Run: headless pygame with SDL's dummy video driver; simulated clock (each Clock.tick advances the game by its frame time, no real sleeping); random seed 0; keys injected as events and as key.get_pressed() state; no mouse input.
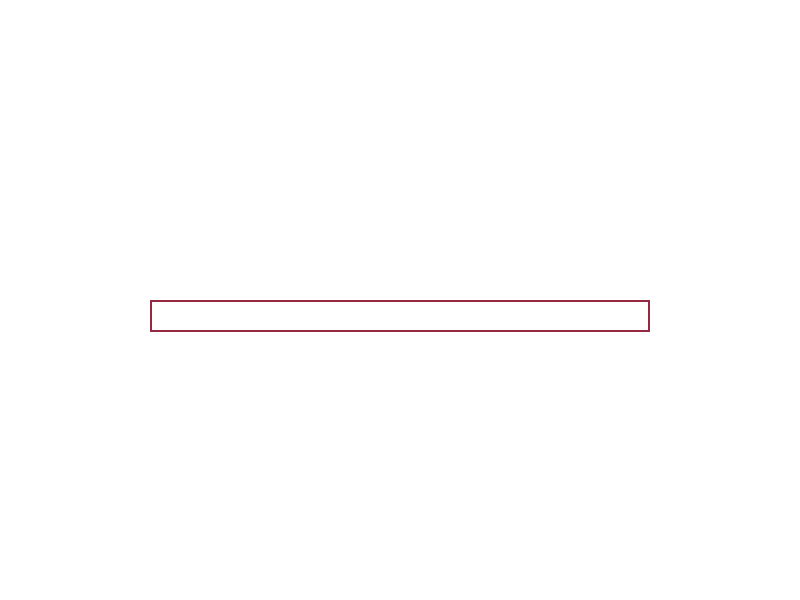
Frame 1 of 4 · flips 1–60 · no input
Frame 2 of 4 · flips 61–180 · tapped SPACE, RETURN · held RIGHT (→), D · screen unchanged from frame 1, image omitted
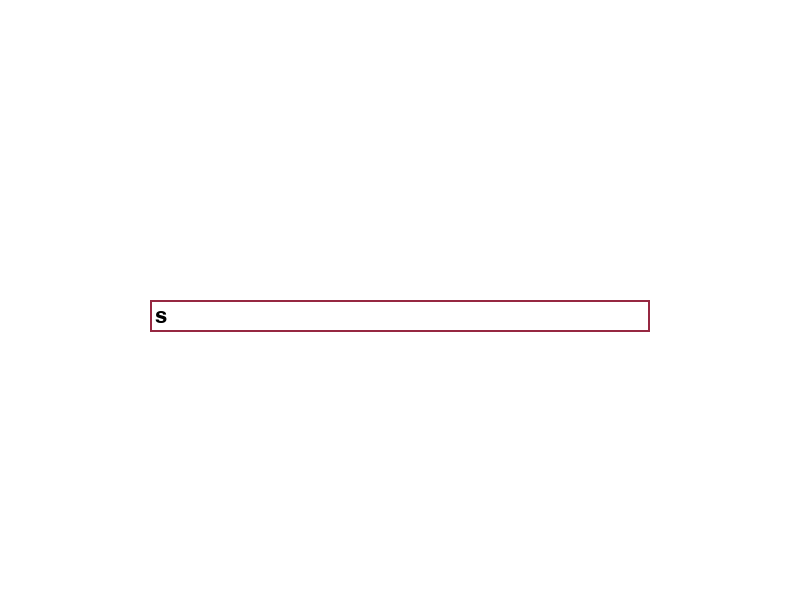
Frame 3 of 4 · flips 181–300 · held DOWN (↓), S
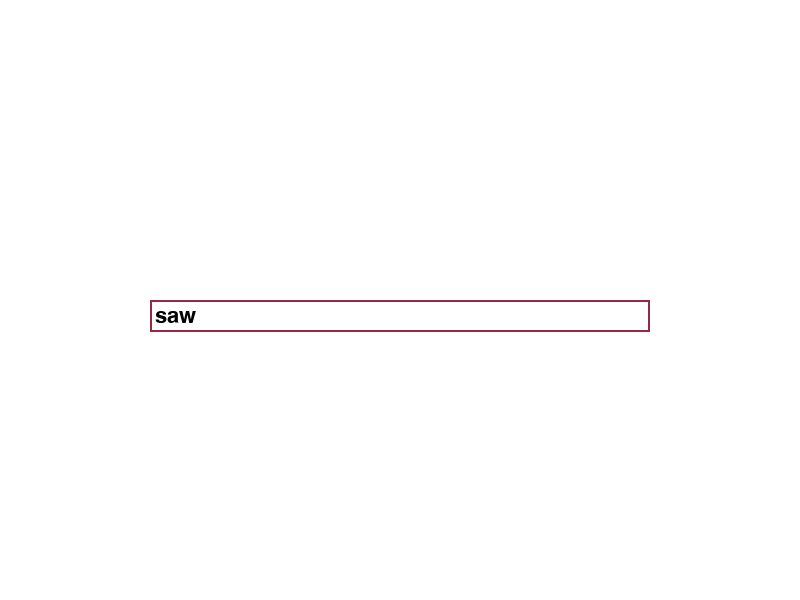
Frame 4 of 4 · flips 301–420 · held LEFT (←), A, UP (↑), W

The pygame program that drew these frames:

import pygame
import sys

pygame.init()
muzikos_linkai = []
width = 800
height = 600
screen = pygame.display.set_mode((width, height))
base_font = pygame.font.Font(None, 32)
user_text = ''
white = (255,255,255)
color = (150,40,65)
black = (0,0,0)
ended = False
input_rect = pygame.Rect(150,300,500,32)


while not ended:
    for event in pygame.event.get():
        if event.type == pygame.QUIT:
            sys.exit()
        if event.type == pygame.KEYDOWN:
            if event.key == pygame.K_BACKSPACE:
                user_text = user_text[:-1]
            else:
                user_text += event.unicode
            if event.key == pygame.K_RETURN:
                muzikos_linkai.append(user_text)
                print (muzikos_linkai)
                user_text = ''



    screen.fill((white))
    pygame.draw.rect(screen, color, input_rect,2)
    text_surface = base_font.render(user_text, True, (black))
    screen.blit(text_surface, (input_rect.x +5, input_rect.y +5))
    pygame.display.update()
